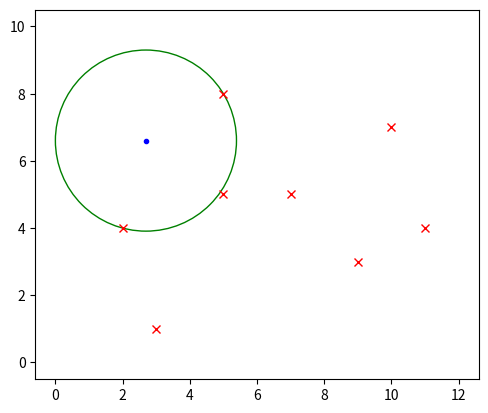

Write Python code to recreate this figure.
import matplotlib.pyplot as plt
import numpy as np
esp1 = 0.00001
esp2 = 0.00001
points = [(2,4), (3,1), (5,5), (5,8), (7,5), (9,3), (10, 7), (11, 4)]


def dist2 (x1, y1, x2, y2):
    return (x1-x2)*(x1-x2) + (y1-y2)*(y1-y2)


q = {'fx': 0, 'fy': 0}


def check(r, q, x1, y1, x2, y2):
    if np.abs(x1 - x2) < esp1 and np.abs(y1 - y2) < esp1:
        q['fx'] = (x1 + x2)/2
        q['fy'] = (y1 + y2)/2
        rez = False
        return rez
    c1 = True; c2 = True; c3 = True; c4 = True;
    for xi, yi in points:
        d1 = dist2(x1, y1, xi, yi) <= r * r
        d2 = dist2(x1, y2, xi, yi) <= r * r
        d3 = dist2(x2, y1, xi, yi) <= r * r
        d4 = dist2(x2, y2, xi, yi) <= r * r
        if d1 and d2 and d3 and d4:
            rez = True
            return rez
        c1 = c1 and not d1
        c2 = c2 and not d2
        c3 = c3 and not d3
        c4 = c4 and not d4
    if c1:
        q['fx'] = x1
        q['fy'] = y1
        rez = False
        return rez
    if c2:
        q['fx'] = x1
        q['fy'] = y2
        rez = False
        return rez
    if c3:
        q['fx'] = x2
        q['fy'] = y1
        rez = False
        return rez
    if c4:
        q['fx'] = x2
        q['fy'] = y2
        rez = False
        return rez
    rez = check(r, q, x1, y1, (x1+x2)/2, (y1+y2)/2) and check(r, q, (x1+x2)/2, y1, x2, (y1+y2)/2) and check(r, q, x1, (y1+y2)/2, (x1+x2)/2, y2) and check(r, q, (x1+x2)/2, (y1+y2)/2, x2, y2)
    return rez


xr = 12
yr = 10
lb = 0
if xr < yr:
    rb = xr
else:
    rb = yr
while np.abs(lb - rb) > esp2:
    r = (lb + rb)/2
    if check(r, q,  0+r, 0+r, xr-r, yr-r):
        rb = r
    else:
        lb = r

for xi, yi in points:
    plt.plot(xi, yi, 'x', color='red')
plt.plot(q['fx'], q['fy'], '.', color='blue')
#plt.plot([0, yr], [xr, yr])
plt.plot(xr, yr, '', color='green')
plt.plot(0, 0, '', color='green')

axes = plt.gca()
axes.set_aspect("equal")
circle2 = plt.Circle((q['fx'], q['fy']), radius=r, fill=False, color="g")
axes.add_patch(circle2)
#plt.plot(q['fx'], q['fy'], '.', color='g')
plt.show()
print(q, r)